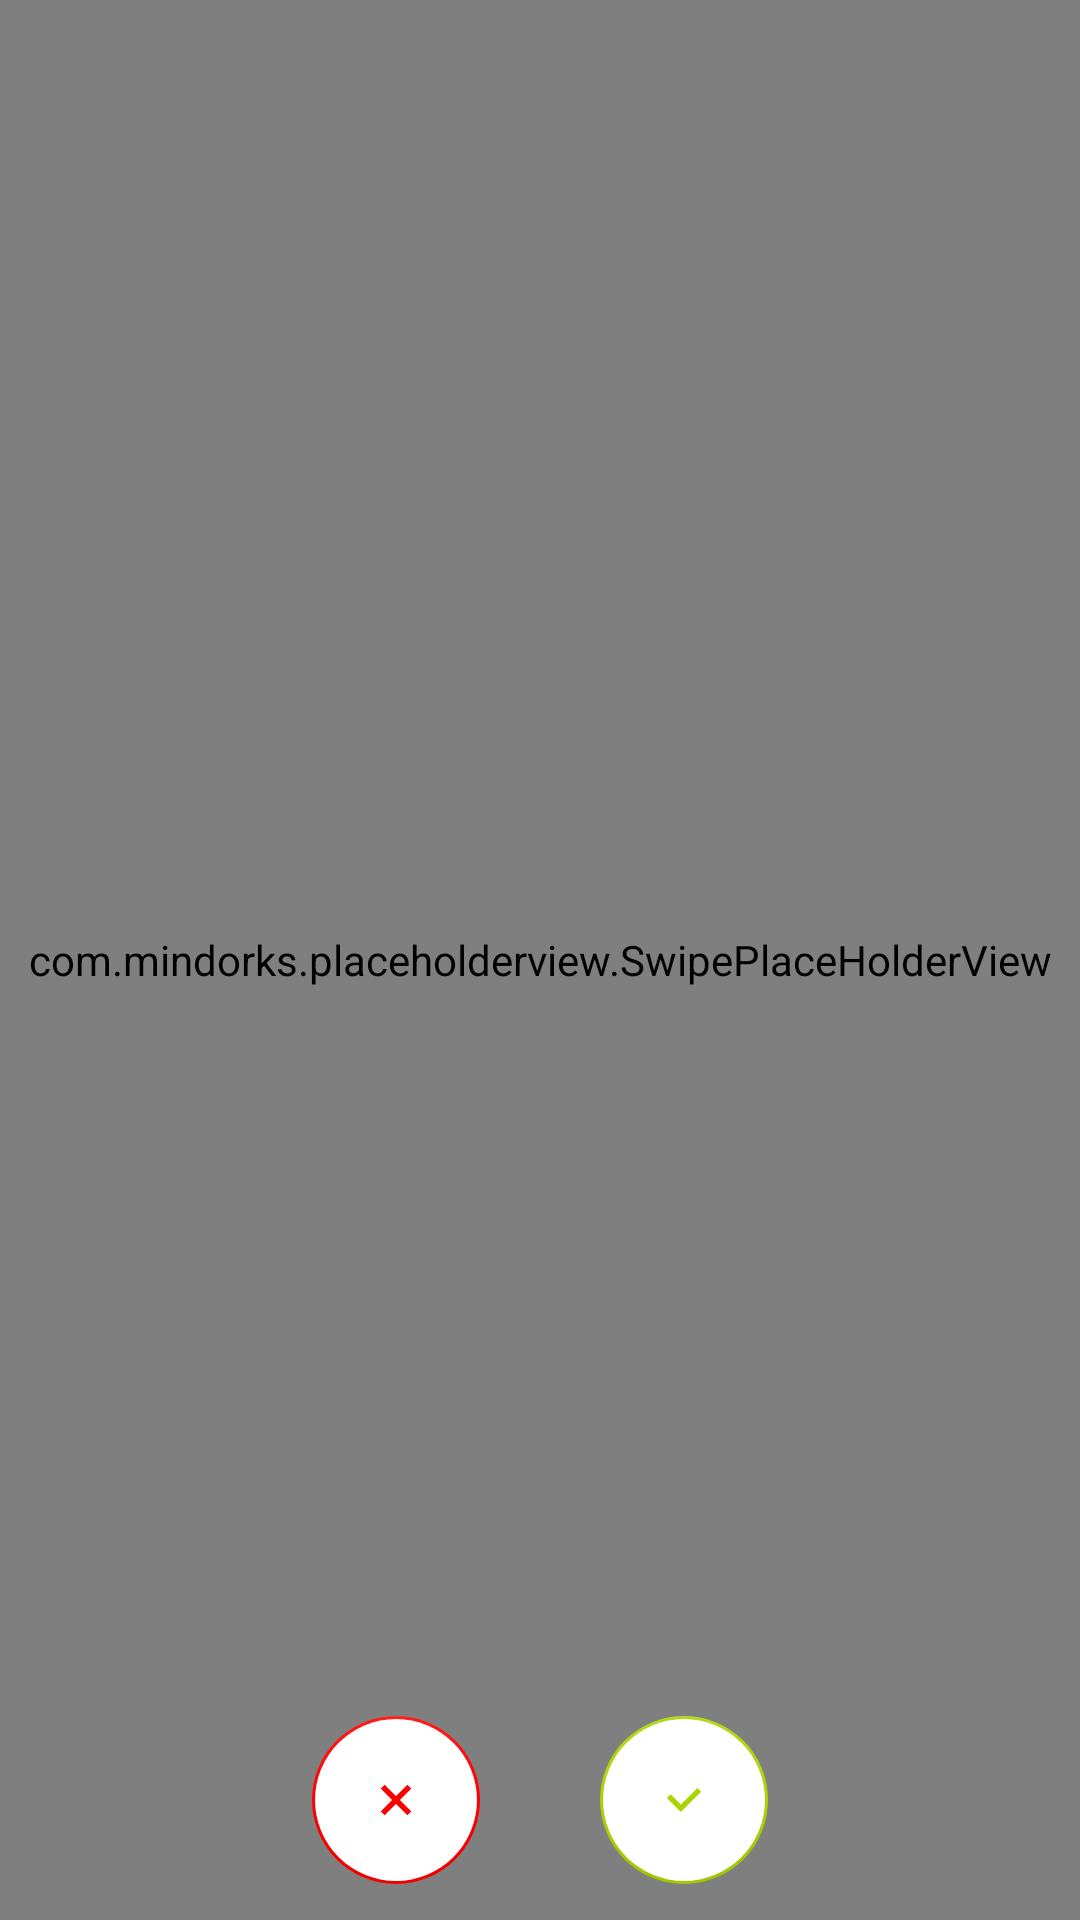

The Android layout XML behind this screen, and the referenced resources:
<!-- AndroidManifest.xml: application theme AppTheme -->
<!-- res/layout/fragment_job.xml -->
<FrameLayout xmlns:android="http://schemas.android.com/apk/res/android"
    xmlns:tools="http://schemas.android.com/tools"
    android:layout_width="match_parent"
    android:layout_height="match_parent"
    xmlns:app="http://schemas.android.com/apk/res-auto"
    android:background="@color/white"
    android:orientation="vertical"
    android:weightSum="1"
    tools:context="ufg.go.br.recrutame.fragment.JobFragment">


    <LinearLayout
        android:id="@+id/actionBtn"
        android:layout_width="match_parent"
        android:layout_height="80dp"
        android:layout_gravity="bottom|center_vertical|center_horizontal"
        android:baselineAligned="true"
        android:elevation="1dp"
        android:gravity="center"
        android:orientation="horizontal">

        <android.support.design.widget.FloatingActionButton
            android:id="@+id/rejectBtn"
            android:layout_width="56dp"
            android:layout_height="56dp"
            android:layout_gravity="center"
            android:layout_marginEnd="20dp"
            android:background="@drawable/fab"
            android:backgroundTint="@color/white"
            android:clickable="true"
            android:focusable="true"
            android:scaleType="center"
            android:src="@drawable/ic_ignore_2"
            android:tint="@color/red"
            app:backgroundTint="@color/red"
            app:borderWidth="1dp"
            app:elevation="0dp"
            app:rippleColor="@android:color/white" />

        <android.support.design.widget.FloatingActionButton
            android:id="@+id/acceptBtn"
            android:layout_width="56dp"
            android:layout_height="56dp"
            android:layout_gravity="center"
            android:backgroundTint="@color/white"
            android:clickable="true"
            android:focusable="true"
            android:src="@drawable/ic_apply_1"
            android:tint="@color/green"
            android:scaleType="center"
            app:backgroundTint="@color/green"
            app:borderWidth="1dp"
            app:elevation="0dp"
            app:fabSize="normal"
            android:layout_marginStart="20dp"/>

    </LinearLayout>

    <com.mindorks.placeholderview.SwipePlaceHolderView
        android:id="@+id/swipeView"
        android:layout_width="match_parent"
        android:layout_height="match_parent">

    </com.mindorks.placeholderview.SwipePlaceHolderView>

</FrameLayout>
<!-- resources referenced by this layout -->
<resources>
  <color name="green">#aad403</color>
  <color name="red">#ff0000</color>
  <color name="white">#ffffff</color>
  <!-- drawable fab (drawable) -->
  <?xml version="1.0" encoding="utf-8"?>
  <shape xmlns:android="http://schemas.android.com/apk/res/android"
      android:innerRadius="0dp"
      android:shape="ring"
      android:thicknessRatio="2"
      android:useLevel="false" >
      <solid android:color="@color/white" />
  
      <stroke
          android:width="3dp"
          android:color="@android:color/black" />
  </shape>
  <!-- drawable ic_apply_1 (drawable) -->
  <vector android:height="42dp" android:viewportHeight="80"
      android:viewportWidth="80" android:width="42dp" xmlns:android="http://schemas.android.com/apk/res/android">
      <path android:fillColor="#FF000000" android:pathData="M54.849,26.565l-18.385,18.385l-11.313,-11.314l-4.243,4.243l15.556,15.556l22.628,-22.627z"/>
  </vector>
  <!-- drawable ic_ignore_2 (drawable) -->
  <vector android:height="42dp" android:viewportHeight="80"
      android:viewportWidth="80" android:width="42dp" xmlns:android="http://schemas.android.com/apk/res/android">
      <path android:fillColor="#FF000000" android:pathData="M56.971,52.728l-12.728,-12.728l12.728,-12.728l-4.243,-4.243l-12.728,12.728l-12.728,-12.728l-4.243,4.243l12.728,12.728l-12.728,12.728l4.243,4.243l12.728,-12.728l12.728,12.728z"/>
  </vector>
  <style name="AppTheme" parent="Theme.AppCompat.Light.DarkActionBar">
          <item name="colorControlNormal">#c5c5c5</item>
          <item name="colorControlActivated">@color/white</item>
          <item name="colorControlHighlight">@color/white</item>
          <item name="colorPrimary">@color/primaryColor</item>
          <item name="colorPrimaryDark">@color/primaryColorDark</item>
          <item name="colorAccent">@color/colorAccent</item>
      </style>
  <color name="primaryColor">@color/purple_900</color>
  <color name="primaryColorDark">@color/dark_purple_800</color>
  <color name="colorAccent">#607D8B</color>
</resources>
